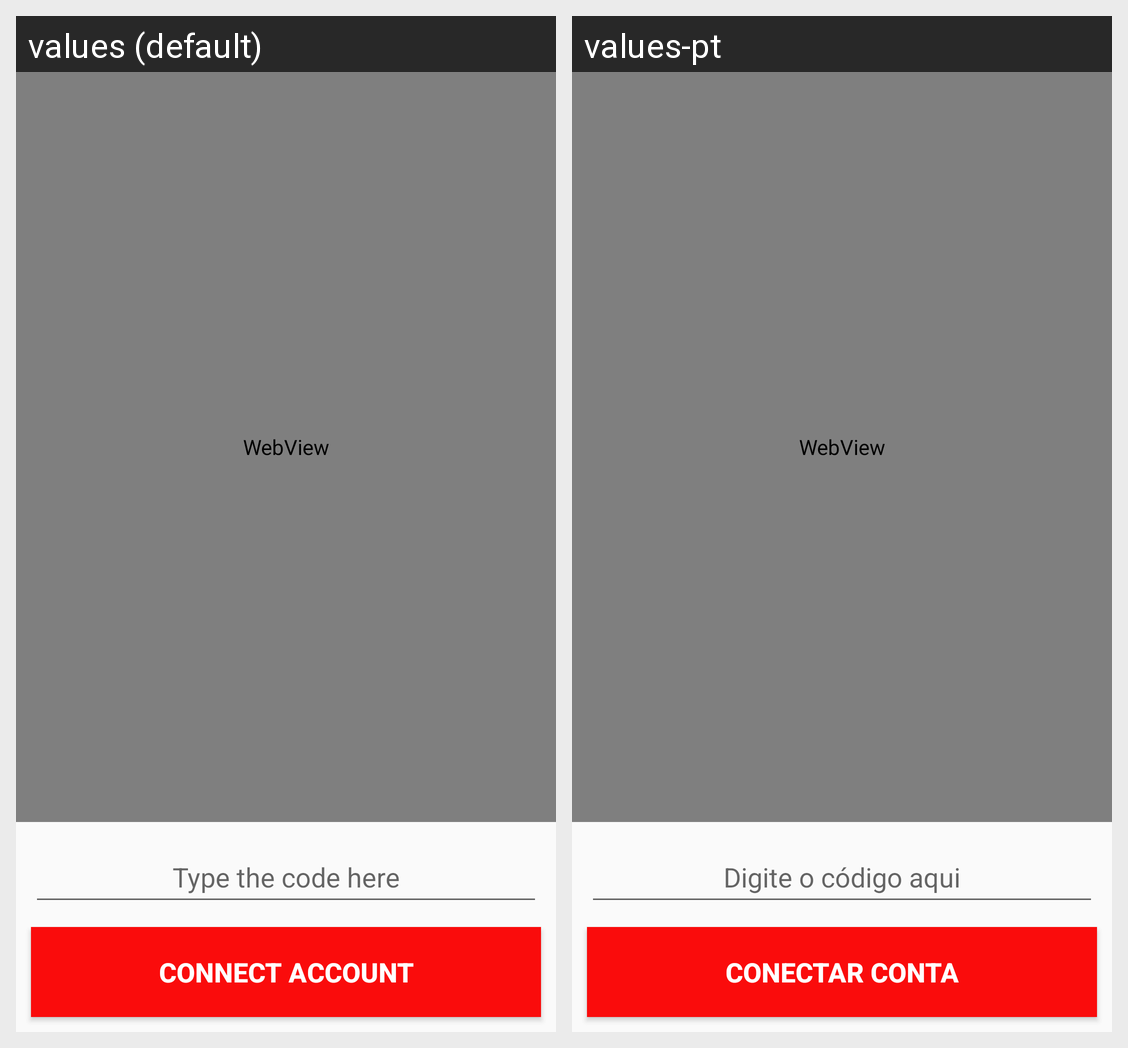

Locale-by-locale string values for the Android screen shown in this grid:
Android screen res/layout/activity_flickr_account_authorize.xml rendered under 2 locales, left to right: values (default), values-pt. Device: Nexus 5 (rendered at 1080×1920; each locale shown at half size, 540×960, under a caption strip naming it); theme AppTheme.
Strings drawn on this screen, with the default value and each locale's value (text and hints the layout hard-codes, and strings that could not be matched under every locale, appear in the picture but are not listed):

text_type_code
  values: Type the code here
  values-pt: Digite o código aqui

button_connect
  values: Connect Account
  values-pt: Conectar Conta
